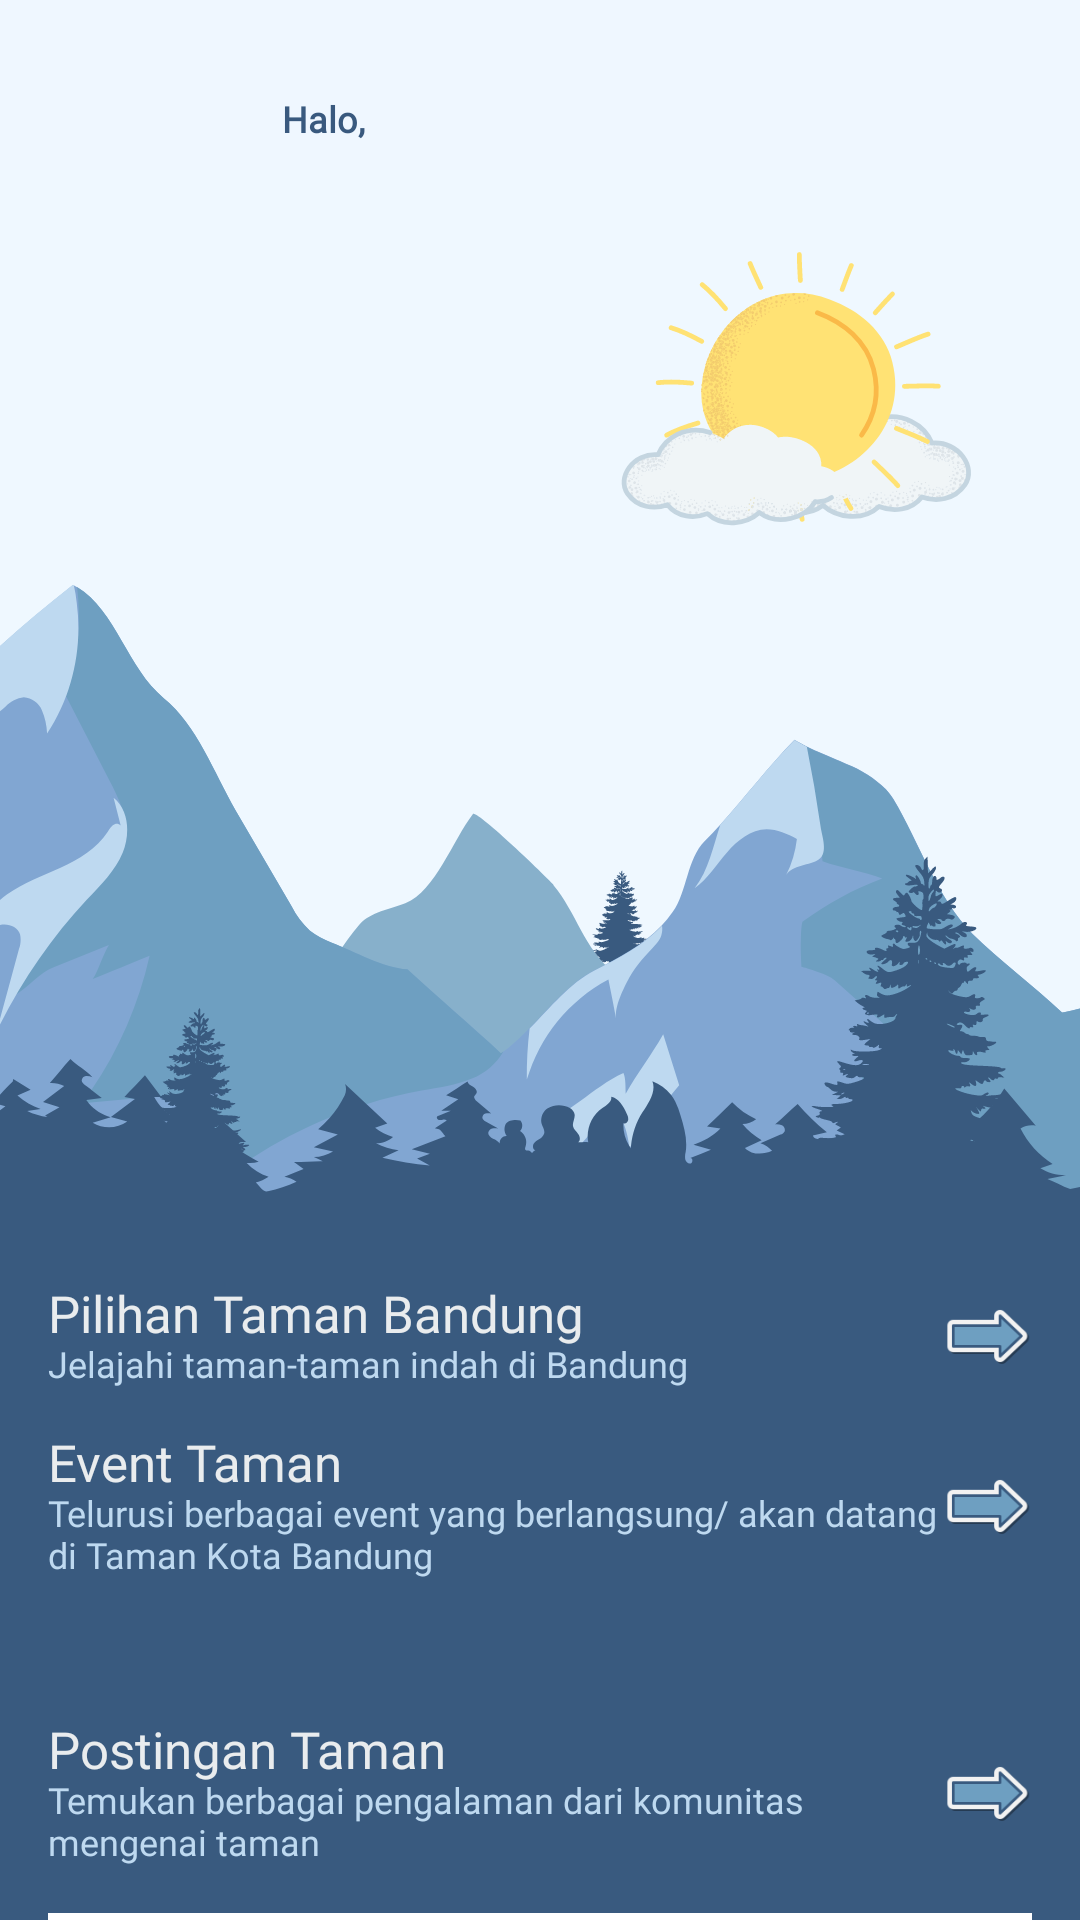

Reconstruct the res/layout file that produces this screen, plus the resources it refers to.
<!-- AndroidManifest.xml: application theme Theme.UrbanNavigator -->
<!-- res/layout/fragment_home.xml -->
<?xml version="1.0" encoding="utf-8"?>
<androidx.constraintlayout.widget.ConstraintLayout xmlns:android="http://schemas.android.com/apk/res/android"
    xmlns:tools="http://schemas.android.com/tools"
    android:layout_width="match_parent"
    android:layout_height="match_parent"
    xmlns:app="http://schemas.android.com/apk/res-auto"
    android:orientation="vertical"
    android:background="@color/deep_blue"
    tools:context=".presentation.home.HomeFragment">

    <androidx.core.widget.NestedScrollView
        android:layout_width="match_parent"
        android:layout_height="match_parent">

        <androidx.constraintlayout.widget.ConstraintLayout
            android:layout_width="match_parent"
            android:layout_height="wrap_content"
            android:paddingBottom="120dp"
            >

            <ImageView
                android:id="@+id/ivForest"
                android:layout_width="match_parent"
                android:layout_height="wrap_content"
                android:src="@drawable/img_background_forest"
                android:adjustViewBounds="true"
                app:layout_constraintStart_toStartOf="parent"
                app:layout_constraintEnd_toEndOf="parent"
                app:layout_constraintTop_toTopOf="parent" />

            <com.google.android.material.imageview.ShapeableImageView
                android:id="@+id/ivUserProfile"
                android:layout_width="70dp"
                android:layout_height="70dp"
                android:layout_marginTop="16dp"
                android:layout_marginStart="16dp"
                app:shapeAppearanceOverlay="@style/circleImageView"
                tools:src="@tools:sample/avatars"
                app:layout_constraintStart_toStartOf="parent"
                app:layout_constraintTop_toTopOf="parent"
                />

            <TextView
                android:id="@+id/tvHalo"
                android:layout_width="0dp"
                android:layout_height="wrap_content"
                app:layout_constraintEnd_toEndOf="parent"
                app:layout_constraintStart_toEndOf="@id/ivUserProfile"
                app:layout_constraintBottom_toTopOf="@id/tvUsernameUser"
                android:text="Halo,"
                android:textStyle="bold"
                android:textSize="12sp"
                android:layout_marginHorizontal="8dp"
                android:includeFontPadding="false"
                android:fontFamily="@font/poppins"
                android:textColor="@color/deep_blue_two" />

            <TextView
                android:id="@+id/tvUsernameUser"
                android:layout_width="0dp"
                android:layout_height="wrap_content"
                android:layout_marginTop="12dp"
                app:layout_constraintEnd_toEndOf="parent"
                app:layout_constraintStart_toEndOf="@id/ivUserProfile"
                app:layout_constraintTop_toTopOf="@id/ivUserProfile"
                app:layout_constraintBottom_toBottomOf="@id/ivUserProfile"
                tools:text="Username"
                android:textStyle="bold"
                android:textSize="17sp"
                android:layout_marginHorizontal="8dp"
                android:includeFontPadding="false"
                android:fontFamily="@font/poppins_bold"
                android:textColor="@color/deep_blue_two" />


            <LinearLayout
                android:layout_width="match_parent"
                android:layout_height="wrap_content"
                android:orientation="vertical"
                app:layout_constraintStart_toStartOf="parent"
                app:layout_constraintEnd_toEndOf="parent"
                app:layout_constraintTop_toBottomOf="@id/ivForest">

                <LinearLayout
                    android:layout_width="match_parent"
                    android:layout_height="wrap_content"
                    android:orientation="horizontal"
                    android:gravity="center_vertical"
                    android:layout_marginHorizontal="16dp"
                    android:layout_marginTop="12dp"
                    >
                    <LinearLayout
                        android:layout_width="0dp"
                        android:layout_height="wrap_content"
                        android:layout_weight="1"
                        android:orientation="vertical">
                        <TextView
                            android:layout_width="match_parent"
                            android:layout_height="wrap_content"
                            android:text="Pilihan Taman Bandung"
                            android:textSize="17sp"
                            android:includeFontPadding="false"
                            android:fontFamily="@font/poppins_bold"
                            android:textColor="@color/gray" />

                        <TextView
                            android:layout_width="match_parent"
                            android:layout_height="wrap_content"
                            android:text="Jelajahi taman-taman indah di Bandung"
                            android:textSize="12sp"
                            android:includeFontPadding="false"
                            android:fontFamily="@font/poppins"
                            android:textColor="@color/sky_blue_detail" />
                    </LinearLayout>
                    <ImageView
                        android:id="@+id/btnSeePark"
                        android:layout_width="30dp"
                        android:layout_height="30dp"
                        android:src="@drawable/ic_button_go"
                        />
                </LinearLayout>

                <androidx.recyclerview.widget.RecyclerView
                    android:id="@+id/rvTamanBandung"
                    android:layout_width="match_parent"
                    android:layout_height="wrap_content"
                    tools:itemCount="2"
                    android:layout_marginHorizontal="4dp"
                    app:layoutManager="androidx.recyclerview.widget.GridLayoutManager"
                    app:spanCount="2"
                    tools:listitem="@layout/item_layout_taman"
                    />


                <LinearLayout
                    android:layout_width="match_parent"
                    android:layout_height="wrap_content"
                    android:orientation="horizontal"
                    android:gravity="center_vertical"
                    android:layout_marginHorizontal="16dp"
                    android:layout_marginTop="16dp"
                    >
                    <LinearLayout
                        android:layout_width="0dp"
                        android:layout_height="wrap_content"
                        android:layout_weight="1"
                        android:orientation="vertical">
                        <TextView
                            android:layout_width="match_parent"
                            android:layout_height="wrap_content"
                            android:text="Event Taman"
                            android:textSize="17sp"
                            android:includeFontPadding="false"
                            android:fontFamily="@font/poppins_bold"
                            android:textColor="@color/gray" />

                        <TextView
                            android:layout_width="match_parent"
                            android:layout_height="wrap_content"
                            android:text="Telurusi berbagai event yang berlangsung/ akan datang di Taman Kota Bandung"
                            android:textSize="12sp"
                            android:includeFontPadding="false"
                            android:fontFamily="@font/poppins"
                            android:textColor="@color/sky_blue_detail" />
                    </LinearLayout>
                    <ImageView
                        android:id="@+id/btnSeeEvent"
                        android:layout_width="30dp"
                        android:layout_height="30dp"
                        android:src="@drawable/ic_button_go"
                        />
                </LinearLayout>

                <androidx.recyclerview.widget.RecyclerView
                    android:id="@+id/rvEventPark"
                    android:layout_width="match_parent"
                    android:layout_height="wrap_content"
                    tools:itemCount="2"
                    android:layout_margin="16dp"
                    android:layout_marginHorizontal="4dp"
                    android:orientation="horizontal"
                    app:layoutManager="androidx.recyclerview.widget.LinearLayoutManager"
                    tools:listitem="@layout/item_layout_event"
                    />

                <LinearLayout
                    android:layout_width="match_parent"
                    android:layout_height="wrap_content"
                    android:orientation="horizontal"
                    android:gravity="center_vertical"
                    android:layout_marginHorizontal="16dp"
                    android:layout_marginTop="16dp"
                    >
                    <LinearLayout
                        android:layout_width="0dp"
                        android:layout_height="wrap_content"
                        android:layout_weight="1"
                        android:orientation="vertical">
                        <TextView
                            android:layout_width="match_parent"
                            android:layout_height="wrap_content"
                            android:text="Postingan Taman"
                            android:textSize="17sp"
                            android:includeFontPadding="false"
                            android:fontFamily="@font/poppins_bold"
                            android:textColor="@color/gray" />

                        <TextView
                            android:layout_width="match_parent"
                            android:layout_height="wrap_content"
                            android:text="Temukan berbagai pengalaman dari komunitas mengenai taman"
                            android:textSize="12sp"
                            android:includeFontPadding="false"
                            android:fontFamily="@font/poppins"
                            android:textColor="@color/sky_blue_detail" />
                    </LinearLayout>
                    <ImageView
                        android:id="@+id/btnSeePost"
                        android:layout_width="30dp"
                        android:layout_height="30dp"
                        android:src="@drawable/ic_button_go"
                        />
                </LinearLayout>

                <include
                    layout = "@layout/layout_post_home"
                    />

            </LinearLayout>

        </androidx.constraintlayout.widget.ConstraintLayout>

    </androidx.core.widget.NestedScrollView>

</androidx.constraintlayout.widget.ConstraintLayout>
<!-- res/layout/item_layout_taman.xml (included above) -->
<?xml version="1.0" encoding="utf-8"?>
<androidx.cardview.widget.CardView xmlns:android="http://schemas.android.com/apk/res/android"
    xmlns:tools="http://schemas.android.com/tools"
    android:layout_width="match_parent"
    android:layout_height="wrap_content"
    android:layout_marginHorizontal="6dp"
    android:layout_marginVertical="10dp"
    android:backgroundTint="@color/white"
    app:cardCornerRadius="16dp"
    xmlns:app="http://schemas.android.com/apk/res-auto">

    <androidx.constraintlayout.widget.ConstraintLayout
        android:layout_width="match_parent"
        android:layout_height="wrap_content"
        android:paddingBottom="8dp"
        >

        <com.google.android.material.imageview.ShapeableImageView
            android:id="@+id/ivTaman"
            android:layout_width="0dp"
            android:layout_height="0dp"
            android:scaleType="centerCrop"
            app:layout_constraintDimensionRatio="1"
            app:layout_constraintStart_toStartOf="parent"
            app:layout_constraintEnd_toEndOf="parent"
            app:layout_constraintTop_toTopOf="parent"
            tools:src="@tools:sample/avatars"
            app:shapeAppearanceOverlay="@style/ShapeAppearanceOverlay.App.RectangleCornerRadius"
            />

        <TextView
            android:id="@+id/tvNamaTaman"
            android:layout_width="0dp"
            android:layout_height="wrap_content"
            android:fontFamily="@font/poppins_bold"
            tools:text="Taman Patung NuArt"
            android:layout_marginTop="4dp"
            android:textSize="13sp"
            android:layout_marginHorizontal="8dp"
            android:textColor="@color/deep_blue_two"
            app:layout_constraintStart_toStartOf="parent"
            app:layout_constraintEnd_toEndOf="parent"
            app:layout_constraintTop_toBottomOf="@id/ivTaman"
            />

        <TextView
            android:id="@+id/tvDescTaman"
            android:layout_width="0dp"
            android:layout_height="wrap_content"
            android:fontFamily="@font/poppins_medium"
            tools:text="The 4-hectare park is privately funded and managed by Bali-born sculptor Nyoman Nuarta. The park is now one of the largest sculpture parks in Indonesia."
            android:includeFontPadding="false"
            android:textSize="12sp"
            android:lines="2"
            android:ellipsize="end"
            android:layout_marginHorizontal="8dp"
            android:textColor="@color/deep_blue_two"
            app:layout_constraintStart_toStartOf="parent"
            app:layout_constraintEnd_toEndOf="parent"
            app:layout_constraintTop_toBottomOf="@id/tvNamaTaman"
            />

        <RatingBar
            android:id="@+id/ratingTaman"
            android:layout_width="0dp"
            android:layout_height="wrap_content"
            app:layout_constraintStart_toStartOf="parent"
            app:layout_constraintTop_toBottomOf="@id/tvDescTaman"
            android:numStars="5"
            android:stepSize="0.05"
            tools:rating = "2.5"
            android:layout_marginStart="8dp"
            android:layout_marginTop="4dp"
            style="?android:attr/ratingBarStyleSmall"
            android:progressTint="@color/red_app"
            android:progressBackgroundTint="@color/dark_gray"
            android:isIndicator="true"
            />

        <TextView
            android:id="@+id/tvRatingCount"
            android:layout_width="0dp"
            android:layout_height="wrap_content"
            app:layout_constraintStart_toEndOf="@id/ratingTaman"
            app:layout_constraintEnd_toEndOf="parent"
            app:layout_constraintTop_toBottomOf="@id/tvDescTaman"
            android:layout_marginTop="4dp"
            android:layout_marginHorizontal="4dp"
            android:includeFontPadding="false"
            android:maxLines="1"
            android:autoSizeTextType="uniform"
            android:autoSizeMinTextSize="7sp"
            android:textSize="12sp"
            android:fontFamily="@font/poppins"
            android:textColor="@color/black"
            android:autoSizeMaxTextSize="12sp"
            tools:text="(4,3 rb)"
            />


    </androidx.constraintlayout.widget.ConstraintLayout>

</androidx.cardview.widget.CardView>
<!-- res/layout/item_layout_event.xml (included above) -->
<?xml version="1.0" encoding="utf-8"?>
<androidx.cardview.widget.CardView xmlns:android="http://schemas.android.com/apk/res/android"
    android:layout_width="match_parent"
    android:layout_height="wrap_content"
    xmlns:tools="http://schemas.android.com/tools"
    android:layout_marginHorizontal="4dp"
    android:layout_marginVertical="8dp"
    android:backgroundTint="@color/blue_trans_70"
    xmlns:app="http://schemas.android.com/apk/res-auto"
    app:cardCornerRadius="16dp">

    <androidx.constraintlayout.widget.ConstraintLayout
        android:layout_width="match_parent"
        android:paddingBottom="16dp"
        android:layout_height="wrap_content">

        <com.google.android.material.imageview.ShapeableImageView
            android:id="@+id/ivEvent"
            android:layout_width="0dp"
            android:layout_height="0dp"
            tools:src="@tools:sample/avatars"
            app:shapeAppearanceOverlay="@style/ShapeAppearanceOverlay.App.RectangleCornerRadius"
            android:scaleType="centerCrop"
            app:layout_constraintStart_toStartOf="parent"
            app:layout_constraintEnd_toEndOf="parent"
            app:layout_constraintTop_toTopOf="parent"
            app:layout_constraintDimensionRatio="3:2"
            android:layout_margin="2dp"
            />

        <TextView
            android:id="@+id/tvEventName"
            android:layout_width="match_parent"
            android:layout_height="wrap_content"
            app:layout_constraintStart_toStartOf="parent"
            app:layout_constraintEnd_toEndOf="parent"
            app:layout_constraintTop_toBottomOf="@id/ivEvent"
            tools:text="Pop Up Market"
            android:fontFamily="@font/poppins_semibold"
            android:layout_marginHorizontal="10dp"
            android:layout_marginTop="12dp"
            android:textAllCaps="true"
            android:includeFontPadding="false"
            android:textColor="@color/deep_blue_two"
            android:textSize="20sp"
            />

        <LinearLayout
            android:layout_width="match_parent"
            android:layout_height="wrap_content"
            android:orientation="horizontal"
            app:layout_constraintStart_toStartOf="parent"
            app:layout_constraintEnd_toEndOf="parent"
            android:layout_marginHorizontal="10dp"
            android:gravity="center"
            app:layout_constraintTop_toBottomOf="@id/tvEventName"
            >
            <ImageView
                android:layout_width="24dp"
                android:layout_height="24dp"
                android:src="@drawable/ic_location"
                />

            <TextView
                android:id="@+id/tvNamaTaman"
                android:layout_width="0dp"
                android:layout_height="wrap_content"
                android:layout_weight="1"
                android:layout_marginStart="6dp"
                android:includeFontPadding="false"
                tools:text="Taman Kota Bandung"
                android:textSize="12sp"
                android:fontFamily="@font/poppins"
                android:textColor="@color/dark_gray"
                />
        </LinearLayout>

        <androidx.cardview.widget.CardView
            android:layout_width="wrap_content"
            android:layout_height="wrap_content"
            app:layout_constraintTop_toTopOf="parent"
            app:layout_constraintEnd_toEndOf="parent"
            app:cardCornerRadius="16dp"
            android:backgroundTint="@color/white"
            android:layout_margin="16dp"
            >
            <TextView
                android:id="@+id/tvPeriodeEvent"
                android:layout_width="wrap_content"
                android:layout_height="wrap_content"
                tools:text="11 Agustus 2024 - \n24 Agustus 2024"
                android:fontFamily="@font/poppins_bold"
                android:textColor="@color/deep_blue_two"
                android:padding="12dp"
                android:textSize="12sp"
                android:layout_gravity="center"
                />
        </androidx.cardview.widget.CardView>

    </androidx.constraintlayout.widget.ConstraintLayout>


</androidx.cardview.widget.CardView>
<!-- res/layout/layout_post_home.xml (included above) -->
<?xml version="1.0" encoding="utf-8"?>
<androidx.constraintlayout.widget.ConstraintLayout xmlns:android="http://schemas.android.com/apk/res/android"
    xmlns:app="http://schemas.android.com/apk/res-auto"
    xmlns:tools="http://schemas.android.com/tools"
    android:layout_width="match_parent"
    android:layout_height="wrap_content"
    android:layout_margin="16dp"
    android:layout_marginHorizontal="4dp"
    android:paddingBottom="12dp"
    android:background="@color/white">

    <com.google.android.material.imageview.ShapeableImageView
        android:id="@+id/ivUserProfile"
        android:layout_width="40dp"
        android:layout_height="40dp"
        android:layout_marginTop="8dp"
        android:layout_marginStart="16dp"
        app:shapeAppearanceOverlay="@style/circleImageView"
        android:src="@drawable/ic_user_post"
        app:layout_constraintStart_toStartOf="parent"
        app:layout_constraintTop_toTopOf="parent"
        />

    <LinearLayout
        android:layout_width="0dp"
        android:layout_height="wrap_content"
        app:layout_constraintEnd_toEndOf="parent"
        app:layout_constraintStart_toEndOf="@id/ivUserProfile"
        app:layout_constraintTop_toTopOf="@id/ivUserProfile"
        app:layout_constraintBottom_toBottomOf="@id/ivUserProfile"
        android:layout_marginHorizontal="8dp"
        android:orientation="vertical"
        >
        <TextView
            android:id="@+id/tvUsernameUser"
            android:layout_width="match_parent"
            android:layout_height="wrap_content"
            android:text="User"
            android:textStyle="bold"
            android:textSize="13sp"
            android:includeFontPadding="false"
            android:fontFamily="@font/poppins_bold"
            android:textColor="@color/black"
            />

        <TextView
            android:id="@+id/tvLocationUser"
            android:layout_width="match_parent"
            android:layout_height="wrap_content"
            android:includeFontPadding="false"
            android:textSize="11sp"
            android:text="Bandung"
            android:fontFamily="@font/poppins"
            android:textStyle="italic"
            android:textColor="@color/black"
            />
    </LinearLayout>

    <ImageView
        android:id="@+id/ivPost"
        android:layout_width="0dp"
        android:layout_height="0dp"
        app:layout_constraintStart_toStartOf="parent"
        app:layout_constraintEnd_toEndOf="parent"
        app:layout_constraintDimensionRatio="1"
        android:layout_marginTop="12dp"
        android:scaleType="centerCrop"
        android:src="@drawable/img_background_forest"
        app:layout_constraintTop_toBottomOf="@id/ivUserProfile"
        />

    <ImageView
        android:id="@+id/ivFavorite"
        android:layout_width="24dp"
        android:layout_height="24dp"
        app:layout_constraintStart_toStartOf="parent"
        app:layout_constraintTop_toBottomOf="@id/ivPost"
        android:layout_marginStart="16dp"
        android:layout_marginTop="8dp"
        android:src="@drawable/ic_fav"
        />

    <TextView
        android:layout_width="0dp"
        android:layout_height="wrap_content"
        app:layout_constraintEnd_toEndOf="parent"
        app:layout_constraintTop_toTopOf="@id/ivFavorite"
        app:layout_constraintBottom_toBottomOf="@id/ivFavorite"
        app:layout_constraintStart_toEndOf="@id/ivFavorite"
        android:layout_marginHorizontal="8dp"
        android:includeFontPadding="false"
        android:textColor="@color/black"
        android:fontFamily="@font/poppins"
        android:text="150 orang"
        />

    <TextView
        android:id="@+id/tvDescPost"
        android:layout_width="0dp"
        android:layout_height="wrap_content"
        android:layout_marginTop="8dp"
        android:layout_marginHorizontal="12dp"
        android:fontFamily="@font/poppins_medium"
        android:includeFontPadding="false"
        android:textSize="12sp"
        android:textColor="@color/black"
        android:text="Luar biasa bagusssssssnya. Taman yang sangat saya nikmati, lokasi yang harus dikunjungi kalau ke Bandung."
        app:layout_constraintStart_toStartOf="parent"
        app:layout_constraintEnd_toEndOf="parent"
        app:layout_constraintTop_toBottomOf="@id/ivFavorite"
        />

</androidx.constraintlayout.widget.ConstraintLayout>
<!-- resources referenced by this layout -->
<resources>
  <color name="black">#FF000000</color>
  <color name="blue_trans_70">#d9e9f6</color>
  <color name="dark_gray">#5e6164</color>
  <color name="deep_blue">#395A7F</color>
  <color name="deep_blue_two">#39597E</color>
  <color name="gray">#E9ECEE</color>
  <color name="red_app">#f94449</color>
  <color name="sky_blue_detail">#bed9f0</color>
  <color name="white">#FFFFFFFF</color>
  <!-- drawable ic_button_go: png bitmap (drawable, 1830 bytes) -->
  <!-- drawable ic_fav: png bitmap (drawable, 1354 bytes) -->
  <!-- drawable img_background_forest: png bitmap (drawable, 112423 bytes) -->
  <style name="ShapeAppearanceOverlay.App.RectangleCornerRadius" parent="">
          <item name="cornerFamilyTopRight">rounded</item>
          <item name="cornerSizeTopRight">16dp</item>
          <item name="cornerFamilyBottomLeft">rounded</item>
          <item name="cornerSizeBottomLeft">16dp</item>
          <item name="cornerFamilyBottomRight">rounded</item>
          <item name="cornerSizeBottomRight">16dp</item>
          <item name="cornerFamilyTopLeft">rounded</item>
          <item name="cornerSizeTopLeft">16dp</item></style>
  <style name="circleImageView" parent="">
          <item name="cornerFamily">rounded</item>
          <item name="cornerSize">50%</item>
      </style>
  <style name="Theme.UrbanNavigator" parent="Base.Theme.UrbanNavigator">
          <item name="android:spinnerDropDownItemStyle">@style/mySpinnerItemStyle</item>
      </style>
  <style name="Base.Theme.UrbanNavigator" parent="Theme.Material3.DayNight">
          
          
          <item name="colorPrimary">@color/blue</item>
          <item name="colorPrimaryVariant">@color/sky_blue_three</item>
          <item name="colorOnPrimary">@color/deep_blue_two</item>
  
          <item name="colorSecondary">@color/deep_blue_two</item>
          <item name="colorSecondaryVariant">@color/blue</item>
          <item name="colorOnSecondary">@color/blue_trans_70</item>
      </style>
  <style name="mySpinnerItemStyle" parent="@android:style/Widget.Holo.DropDownItem.Spinner">
          <item name="android:textColor">@color/black</item>
          <item name="fontFamily">@font/inter</item>
          <item name="android:fontFamily">@font/inter</item>
          <item name="android:textSize">12sp</item>
      </style>
  <color name="blue">#6E9FC1</color>
  <color name="sky_blue_three">#EFF8FF</color>
</resources>
